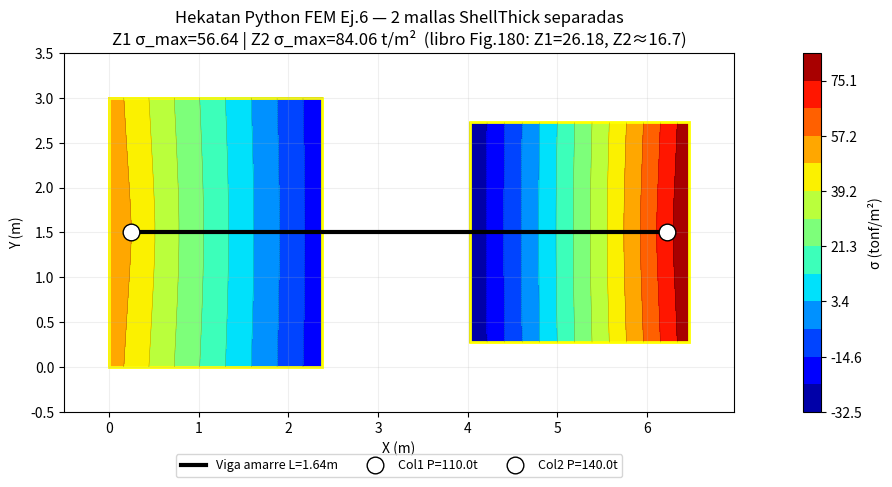

This figure's Python source: (Note: this script raises an exception after producing the figure.)
import os
"""
Guerra Ej.6 ZAPATA UNIDA CON VIGA DE AMARRE — modelado correcto:
DOS mallas Mindlin Q4 (ShellThick) COMPLETAMENTE SEPARADAS, cada una
con su propio sistema lineal y Winkler springs. Sin bbox unificado.

Match libro Fig.180 (pag.119): dos rectangulos separados, viga amarre
no visible como pressure (solo transmite momentos entre cols, no
toca el suelo).

Datos (libro pag.113):
  Zapata 1 medianera: 2.38×3.00m, h=0.55m
    Col1 en (0.25, 1.50). P1 = 70 + 40 = 110 tonf
  Zapata 2 interna:   2.45×2.45m, h=0.55m
    Col2 en (2.20, 1.225) DE Z2 (local). P2 = 89 + 51 = 140 tonf
  Cols 50×50cm
  f'c=210, gamma_c=2.4, nu=0.20
  ks=3820 t/m^3, q_adm=19 t/m^2
"""
import numpy as np
import matplotlib.pyplot as plt
from matplotlib.patches import Rectangle, FancyArrowPatch
from scipy.sparse import lil_matrix
from scipy.sparse.linalg import spsolve

# ============================================================================
# INPUTS DEL LIBRO
# ============================================================================
H_ZAPATA = 0.55
COL_SIZE = 0.50
FC_KGCM2 = 210
GAMMA_C = 2.4
NU = 0.20
KS_TM3 = 3820

E = 14100 * np.sqrt(FC_KGCM2) * 10   # tonf/m^2 (= 235,000 kgf/cm^2 * 10)

# Zapata 1 medianera
L1, B1 = 2.38, 3.00
COL1_X, COL1_Y = 0.25, B1/2   # local Z1 coordinates
P_COL1 = 110.0                 # D=70 + L=40

# Zapata 2 interna
L2, B2 = 2.45, 2.45
COL2_X, COL2_Y = L2 - 0.25, B2/2   # local Z2 coordinates
P_COL2 = 140.0                      # D=89 + L=51

# Viga amarre (solo visual, no transfer en modelo simple)
L_VIGA = 1.64

print(f"=== Inputs Ej.6 (Guerra MDI pag.113) ===")
print(f"  Z1: {L1}x{B1}m h={H_ZAPATA}m  Col1 P={P_COL1}t en ({COL1_X},{COL1_Y})")
print(f"  Z2: {L2}x{B2}m h={H_ZAPATA}m  Col2 P={P_COL2}t en ({COL2_X},{COL2_Y})")
print(f"  L_viga={L_VIGA}m  ks={KS_TM3} t/m³  q_adm=19 t/m²")
print()

# ============================================================================
# MINDLIN Q4 STIFFNESS
# ============================================================================
def shape_q4(xi, eta):
    N = 0.25 * np.array([(1-xi)*(1-eta), (1+xi)*(1-eta), (1+xi)*(1+eta), (1-xi)*(1+eta)])
    dN_dxi  = 0.25 * np.array([-(1-eta),  (1-eta),  (1+eta), -(1+eta)])
    dN_deta = 0.25 * np.array([-(1-xi),  -(1+xi),   (1+xi),   (1-xi)])
    return N, dN_dxi, dN_deta

def element_stiffness(xy, h, E_val, nu_val):
    """Mindlin Q4 ShellThick, 12x12 (dof por nodo: w, theta_x, theta_y).
    Full 2x2 Gauss para bending y shear."""
    D = E_val * h**3 / (12 * (1 - nu_val**2))
    Db = D * np.array([[1, nu_val, 0], [nu_val, 1, 0], [0, 0, (1-nu_val)/2]])
    G = E_val / (2*(1+nu_val))
    Ds = 5/6 * G * h
    Ke = np.zeros((12, 12))
    gauss = [(-1/np.sqrt(3), 1.0), (1/np.sqrt(3), 1.0)]
    for xi_g, w_xi in gauss:
        for eta_g, w_eta in gauss:
            N, dN_dxi, dN_deta = shape_q4(xi_g, eta_g)
            J = np.array([[dN_dxi @ xy[:,0], dN_dxi @ xy[:,1]],
                          [dN_deta @ xy[:,0], dN_deta @ xy[:,1]]])
            detJ = np.linalg.det(J)
            Jinv = np.linalg.inv(J)
            dN_dx = Jinv[0,0]*dN_dxi + Jinv[0,1]*dN_deta
            dN_dy = Jinv[1,0]*dN_dxi + Jinv[1,1]*dN_deta
            Bb = np.zeros((3, 12))
            Bs = np.zeros((2, 12))
            for k in range(4):
                Bb[0, 3*k+1] = dN_dx[k]
                Bb[1, 3*k+2] = dN_dy[k]
                Bb[2, 3*k+1] = dN_dy[k]
                Bb[2, 3*k+2] = dN_dx[k]
                Bs[0, 3*k+0] = dN_dx[k]
                Bs[0, 3*k+1] = -N[k]
                Bs[1, 3*k+0] = dN_dy[k]
                Bs[1, 3*k+2] = -N[k]
            Ke += Bb.T @ Db @ Bb * detJ * w_xi * w_eta
            Ke += Bs.T @ (Ds * np.eye(2)) @ Bs * detJ * w_xi * w_eta
    return Ke

# ============================================================================
# SOLVER por zapata (independiente)
# ============================================================================
def solve_zapata(L, B, h, nx, ny, ks, col_x, col_y, col_size, P_col, label):
    """Mindlin Q4 + Winkler, retorna malla y sigma nodal."""
    nxn, nyn = nx + 1, ny + 1
    dx_e, dy_e = L/nx, B/ny
    N_nodes = nxn * nyn
    N_dof = 3 * N_nodes

    nodes = np.array([[i*dx_e, j*dy_e] for j in range(nyn) for i in range(nxn)])
    elements = []
    for j in range(ny):
        for i in range(nx):
            n0 = j*nxn + i
            elements.append([n0, n0+1, n0+nxn+1, n0+nxn])
    elements = np.array(elements)

    K = lil_matrix((N_dof, N_dof))
    F = np.zeros(N_dof)

    A_trib = np.zeros(N_nodes)
    for j in range(nyn):
        for i in range(nxn):
            eI = (i == 0 or i == nxn-1)
            eJ = (j == 0 or j == nyn-1)
            factor = 0.25 if eI and eJ else (0.5 if eI or eJ else 1.0)
            A_trib[j*nxn + i] = dx_e * dy_e * factor

    for el in elements:
        Ke = element_stiffness(nodes[el], h, E, NU)
        glb = np.array([3*el[k]+d for k in range(4) for d in range(3)])
        for i_lcl in range(12):
            for j_lcl in range(12):
                K[glb[i_lcl], glb[j_lcl]] += Ke[i_lcl, j_lcl]

    # Winkler en TODOS los nodos (zapata apoya entera en el suelo)
    for n in range(N_nodes):
        K[3*n, 3*n] += ks * A_trib[n]

    # Self-weight uniforme
    sw_pressure = GAMMA_C * h
    for n in range(N_nodes):
        F[3*n] -= sw_pressure * A_trib[n]

    # Carga columna distribuida sobre huella
    col_nodes = []
    for n in range(N_nodes):
        x, y = nodes[n]
        if abs(x-col_x) <= col_size/2 + 1e-6 and abs(y-col_y) <= col_size/2 + 1e-6:
            col_nodes.append(n)
    P_per_node = P_col / len(col_nodes)
    for n in col_nodes:
        F[3*n] -= P_per_node

    print(f"{label}: {N_nodes} nodos, {len(elements)} elements, {len(col_nodes)} cols nodos")
    u = spsolve(K.tocsr(), F)
    w = u[0::3]
    sigma = -ks * w   # tonf/m^2 (positivo = compresion)
    print(f"  σ range: [{sigma.min():.3f}, {sigma.max():.3f}]  w_max: {abs(w).max()*1000:.2f} mm")
    return nodes, sigma, nxn, nyn

# ============================================================================
# RESOLVER cada zapata
# ============================================================================
print("=== Resolviendo Zapata 1 (medianera) ===")
nodes1, sigma1, nxn1, nyn1 = solve_zapata(
    L1, B1, H_ZAPATA, nx=12, ny=15, ks=KS_TM3,
    col_x=COL1_X, col_y=COL1_Y, col_size=COL_SIZE, P_col=P_COL1, label="Z1"
)

print("\n=== Resolviendo Zapata 2 (interna) ===")
nodes2, sigma2, nxn2, nyn2 = solve_zapata(
    L2, B2, H_ZAPATA, nx=12, ny=12, ks=KS_TM3,
    col_x=COL2_X, col_y=COL2_Y, col_size=COL_SIZE, P_col=P_COL2, label="Z2"
)

# ============================================================================
# PLOT estilo SAFE Fig.180
# ============================================================================
print(f"\n=== Comparacion vs libro ===")
print(f"  Z1 σ_max = {sigma1.max():.3f} t/m²   (libro Fig.180: 26.179)")
print(f"  Z2 σ_max = {sigma2.max():.3f} t/m²   (libro Fig.180: ~16.7)")

fig, ax = plt.subplots(figsize=(14, 5))

# Origen Z2 desplazado a derecha: x = L1 + L_VIGA
Z2_OFFSET_X = L1 + L_VIGA
Z2_OFFSET_Y = (B1 - B2) / 2   # centrar Z2 verticalmente con Z1

X1 = nodes1[:,0].reshape(nyn1, nxn1)
Y1 = nodes1[:,1].reshape(nyn1, nxn1)
S1 = sigma1.reshape(nyn1, nxn1)

X2 = (nodes2[:,0] + Z2_OFFSET_X).reshape(nyn2, nxn2)
Y2 = (nodes2[:,1] + Z2_OFFSET_Y).reshape(nyn2, nxn2)
S2 = sigma2.reshape(nyn2, nxn2)

# Range comun para que el colormap sea consistente
sigma_min = min(sigma1.min(), sigma2.min())
sigma_max = max(sigma1.max(), sigma2.max())
levels = np.linspace(sigma_min, sigma_max, 14)
cmap = plt.cm.jet

cf1 = ax.contourf(X1, Y1, S1, levels=levels, cmap=cmap)
ax.contour(X1, Y1, S1, levels=levels, colors='black', linewidths=0.3, alpha=0.4)
cf2 = ax.contourf(X2, Y2, S2, levels=levels, cmap=cmap)
ax.contour(X2, Y2, S2, levels=levels, colors='black', linewidths=0.3, alpha=0.4)
plt.colorbar(cf1, ax=ax, label='σ (tonf/m²)')

# Outlines zapatas
ax.add_patch(Rectangle((0, 0), L1, B1, fill=False, edgecolor='yellow', linewidth=2))
ax.add_patch(Rectangle((Z2_OFFSET_X, Z2_OFFSET_Y), L2, B2, fill=False, edgecolor='yellow', linewidth=2))

# Viga amarre (linea negra entre cols)
ax.plot([COL1_X, Z2_OFFSET_X + COL2_X], [COL1_Y, Z2_OFFSET_Y + COL2_Y],
        'k-', linewidth=3, label=f'Viga amarre L={L_VIGA}m')

# Columnas
ax.plot(COL1_X, COL1_Y, 'wo', markersize=12, markeredgecolor='black', label=f'Col1 P={P_COL1}t')
ax.plot(Z2_OFFSET_X + COL2_X, Z2_OFFSET_Y + COL2_Y, 'wo', markersize=12, markeredgecolor='black',
        label=f'Col2 P={P_COL2}t')

ax.set_title(f'Hekatan Python FEM Ej.6 — 2 mallas ShellThick separadas\n'
             f'Z1 σ_max={sigma1.max():.2f} | Z2 σ_max={sigma2.max():.2f} t/m²  '
             f'(libro Fig.180: Z1=26.18, Z2≈16.7)')
ax.set_xlabel('X (m)'); ax.set_ylabel('Y (m)')
ax.set_aspect('equal')
ax.set_xlim(-0.5, Z2_OFFSET_X + L2 + 0.5)
ax.set_ylim(-0.5, B1 + 0.5)
ax.legend(loc='upper center', bbox_to_anchor=(0.5, -0.10), ncol=3, fontsize=9)
ax.grid(True, alpha=0.2)

plt.tight_layout()
out = os.path.expanduser("~") + r'\Documents\Hekatan Calc 1.0.0\hekatan-struct\validacion\Api CSI Computers\safe-api\guerra_ej6_python_fem.png'
plt.savefig(out, dpi=120, bbox_inches='tight')
print(f"\nPNG: {out}")
plt.close()
